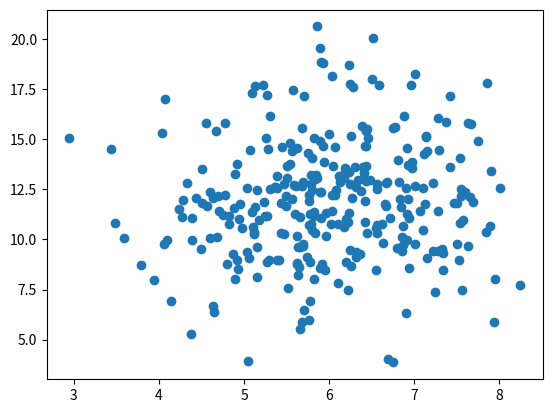

This chart was generated by the following Python code:
import numpy
import matplotlib.pyplot as pplt


# uniform
# numbers = numpy.random.uniform(6.0, 13.0, 60)

# print(numbers)

# pplt.hist(numbers, 6)


# normal
# numbers_two = numpy.random.normal(6.0, 1.0, 300)

# pplt.hist(numbers_two)


# Scatter plot
numbers_sp_one = numpy.random.normal(6.0, 1.0, 300) # [6, 9, 13, 18, 24, 3]
numbers_sp_two = numpy.random.normal(12.0, 3.0, 300) # [96, 99, 88, 124, 85, 78]

pplt.scatter(numbers_sp_one, numbers_sp_two)
pplt.show()
